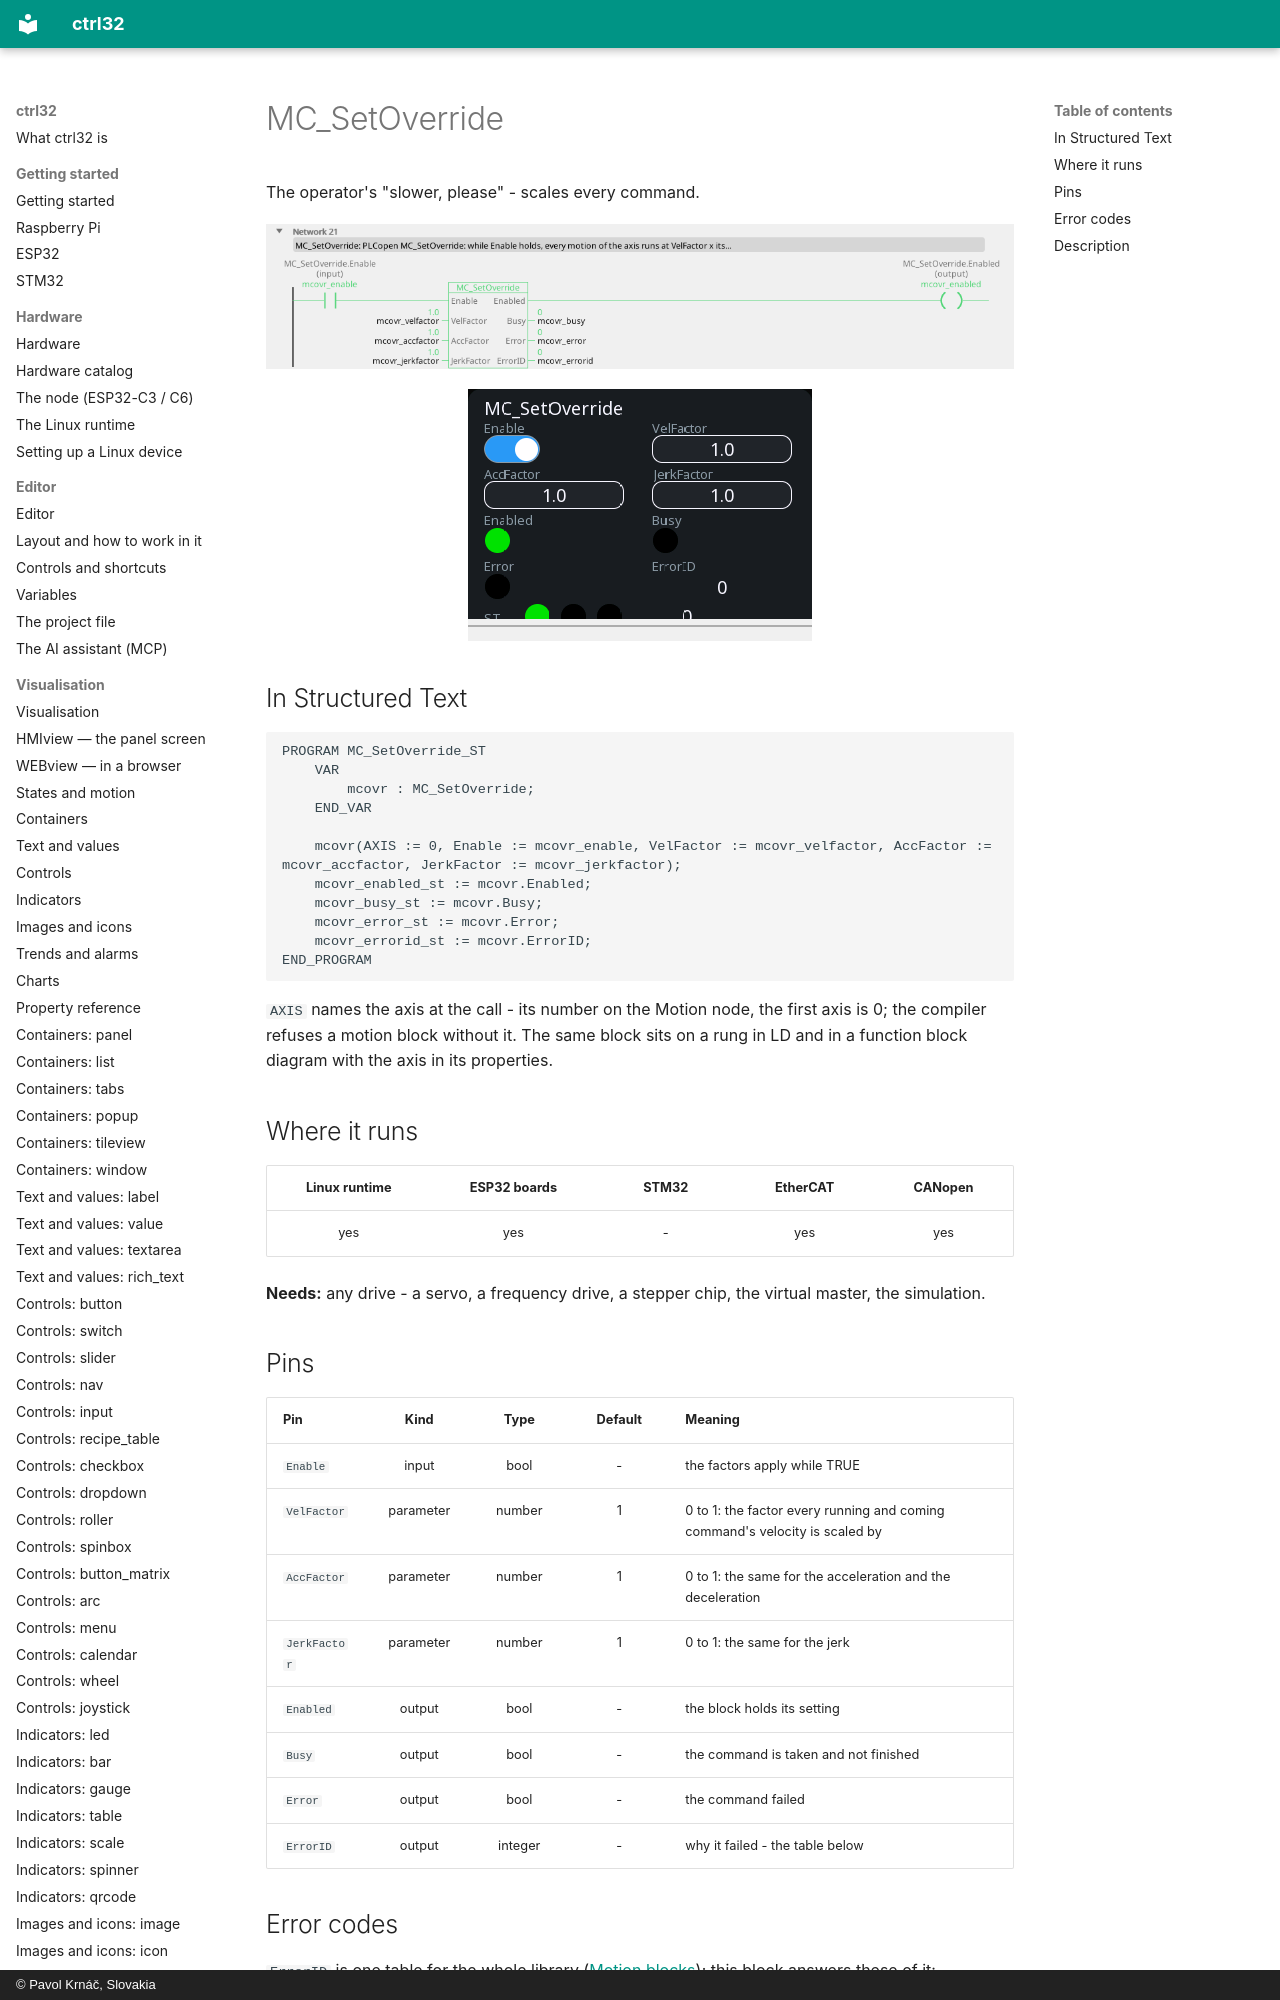

repository: ctrl32/docs · page: mc-setoverride/index.html · generator: mkdocs · copyright: © Pavol Krnáč, Slovakia

---
image: img/blk-mcovr-ld.webp
image_alt: "MC_SetOverride on a rung of a ladder program"
---

# MC_SetOverride

The operator's "slower, please" - scales every command.

![MC_SetOverride on a rung](img/blk-mcovr-ld.webp){: .sb-center}

![MC_SetOverride on a WEBview screen](img/blk-mcovr-web.webp){: .sb-center}
